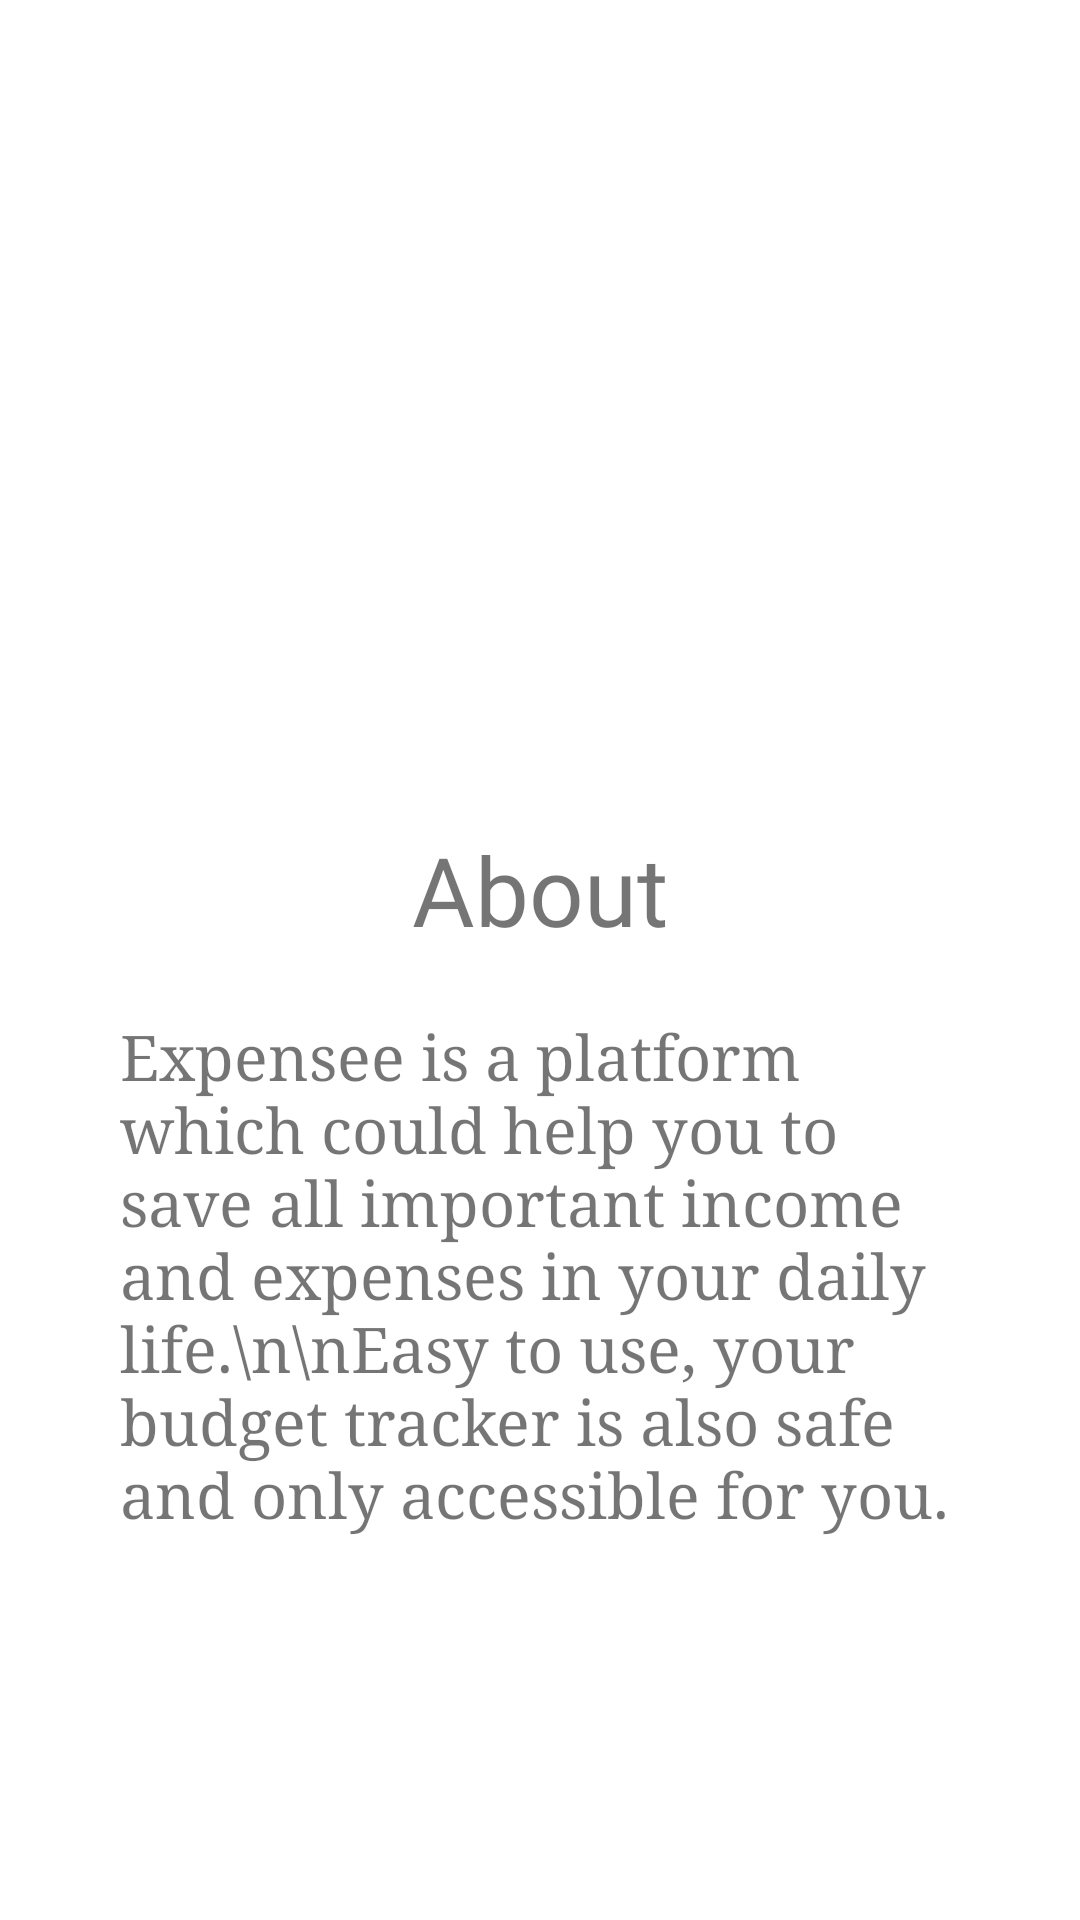

This screen was rendered from an Android layout file. Write that file and the resources it references.
<!-- AndroidManifest.xml: application theme AppTheme -->
<!-- res/layout/fragment_about.xml -->
<?xml version="1.0" encoding="utf-8"?>
<layout xmlns:android="http://schemas.android.com/apk/res/android"
    xmlns:tools="http://schemas.android.com/tools">

    <LinearLayout
        android:layout_width="match_parent"
        android:layout_height="match_parent"
        android:orientation="vertical">

        <ImageView
            android:layout_width="@dimen/size_twoHundred"
            android:layout_height="@dimen/size_twoHundred"
            android:layout_marginTop="@dimen/size_fiftyFive"
            android:layout_gravity="center_horizontal"
            android:background="@drawable/expensee"/>

        <TextView
            android:layout_width="wrap_content"
            android:layout_height="wrap_content"
            android:layout_gravity="center"
            android:text="@string/about"
            android:textSize="@dimen/text_thirtyTwo"
            android:layout_marginTop="@dimen/size_twenty"
            android:fontFamily="@font/alike_angular"/>

        <TextView
            android:layout_width="wrap_content"
            android:layout_height="wrap_content"
            android:layout_marginStart="@dimen/size_fourty"
            android:layout_marginEnd="@dimen/size_fourty"
            android:layout_marginTop="@dimen/size_twenty"
            android:textAlignment="viewStart"
            android:textSize="@dimen/text_twentyOne"
            android:fontFamily="serif"
            android:text="Expensee is a platform which could help you to save all important income and expenses in your daily life.\n\nEasy to use, your budget tracker is also safe and only accessible for you."/>
    </LinearLayout>
</layout>
<!-- resources referenced by this layout -->
<resources>
  <dimen name="size_fiftyFive">55dp</dimen>
  <dimen name="size_fourty">40dp</dimen>
  <dimen name="size_twenty">20dp</dimen>
  <dimen name="size_twoHundred">200dp</dimen>
  <dimen name="text_thirtyTwo">32sp</dimen>
  <dimen name="text_twentyOne">21sp</dimen>
  <string name="about">About</string>
</resources>
